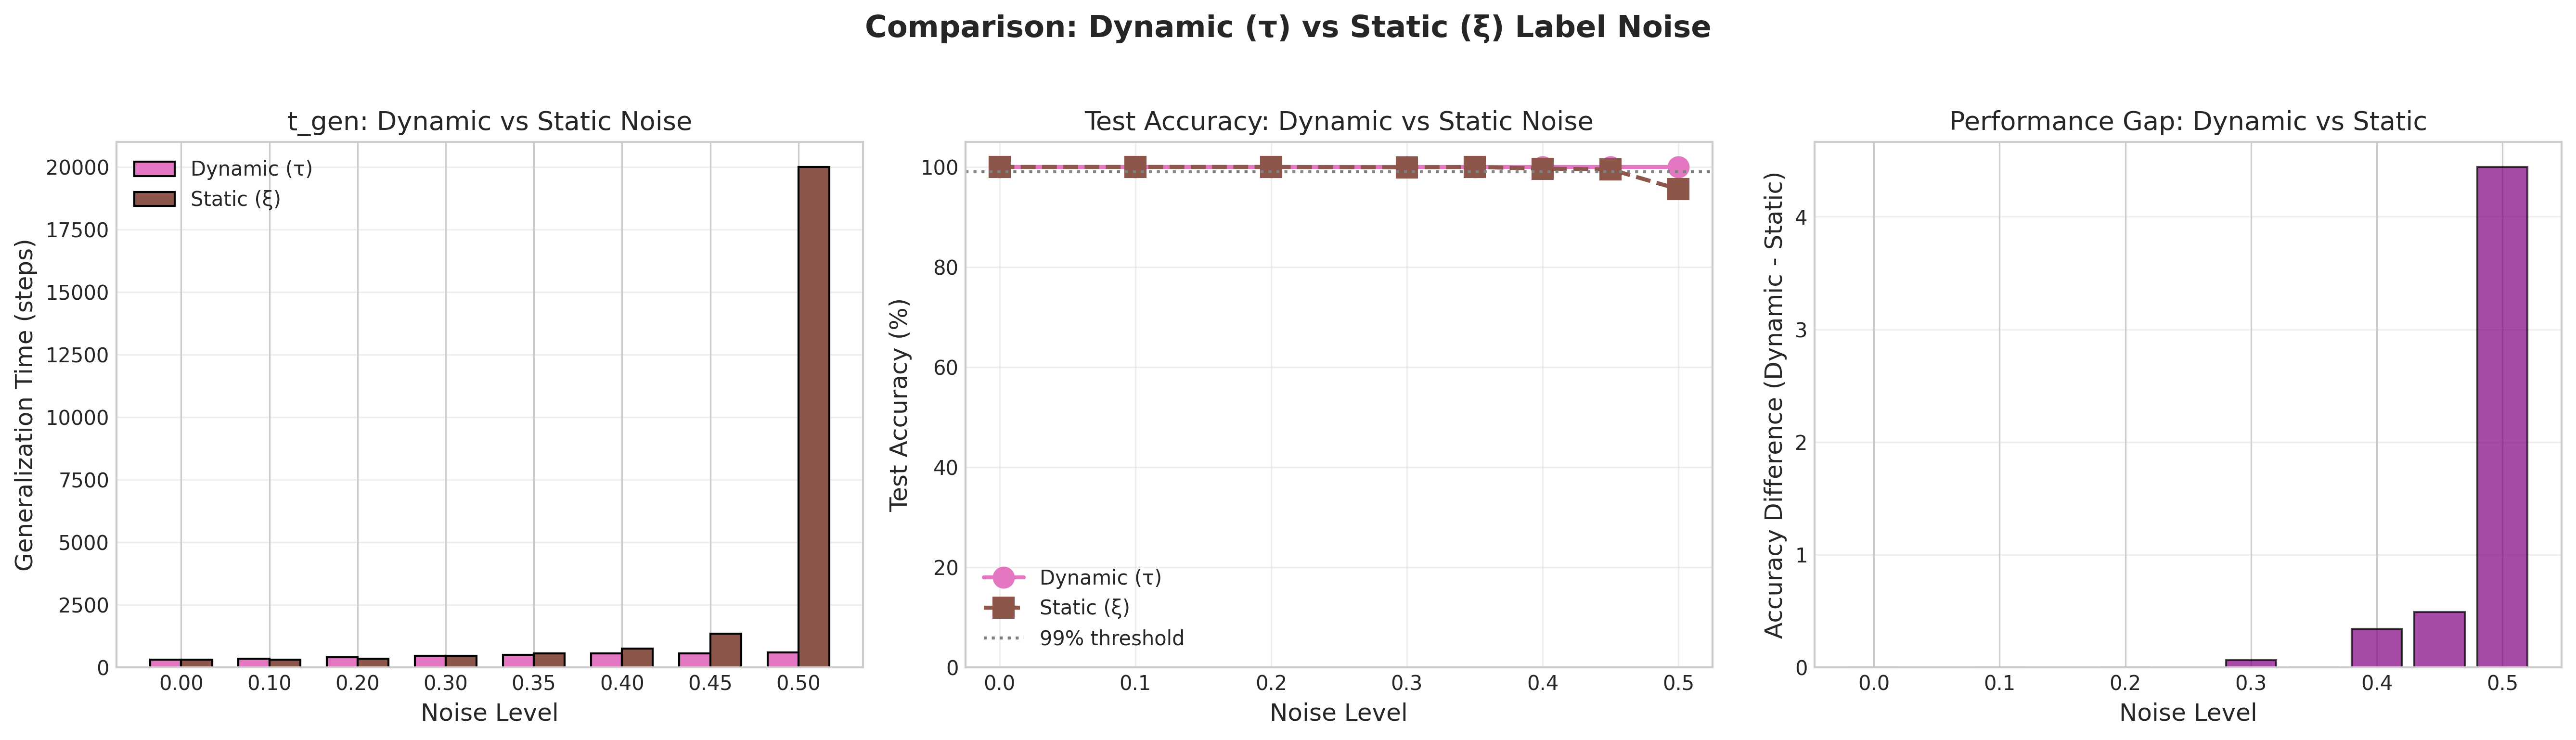

The data file committed next to this chart (first rows):
Noise, t_gen (Dynamic), t_gen (Static), Test Acc (Dynamic), Test Acc (Static), Δ Acc
0.0, 300, 300, 100.0%, 100.0%, +0.0%
0.1, 350, 300, 100.0%, 100.0%, +0.0%
0.2, 400, 350, 100.0%, 100.0%, +0.0%
0.3, 450, 450, 100.0%, 99.9%, +0.1%
0.35, 500, 550, 100.0%, 100.0%, +0.0%
0.4, 550, 750, 100.0%, 99.7%, +0.3%
0.45, 550, 1350, 100.0%, 99.5%, +0.5%
0.5, 600, N/A, 100.0%, 95.6%, +4.4%
